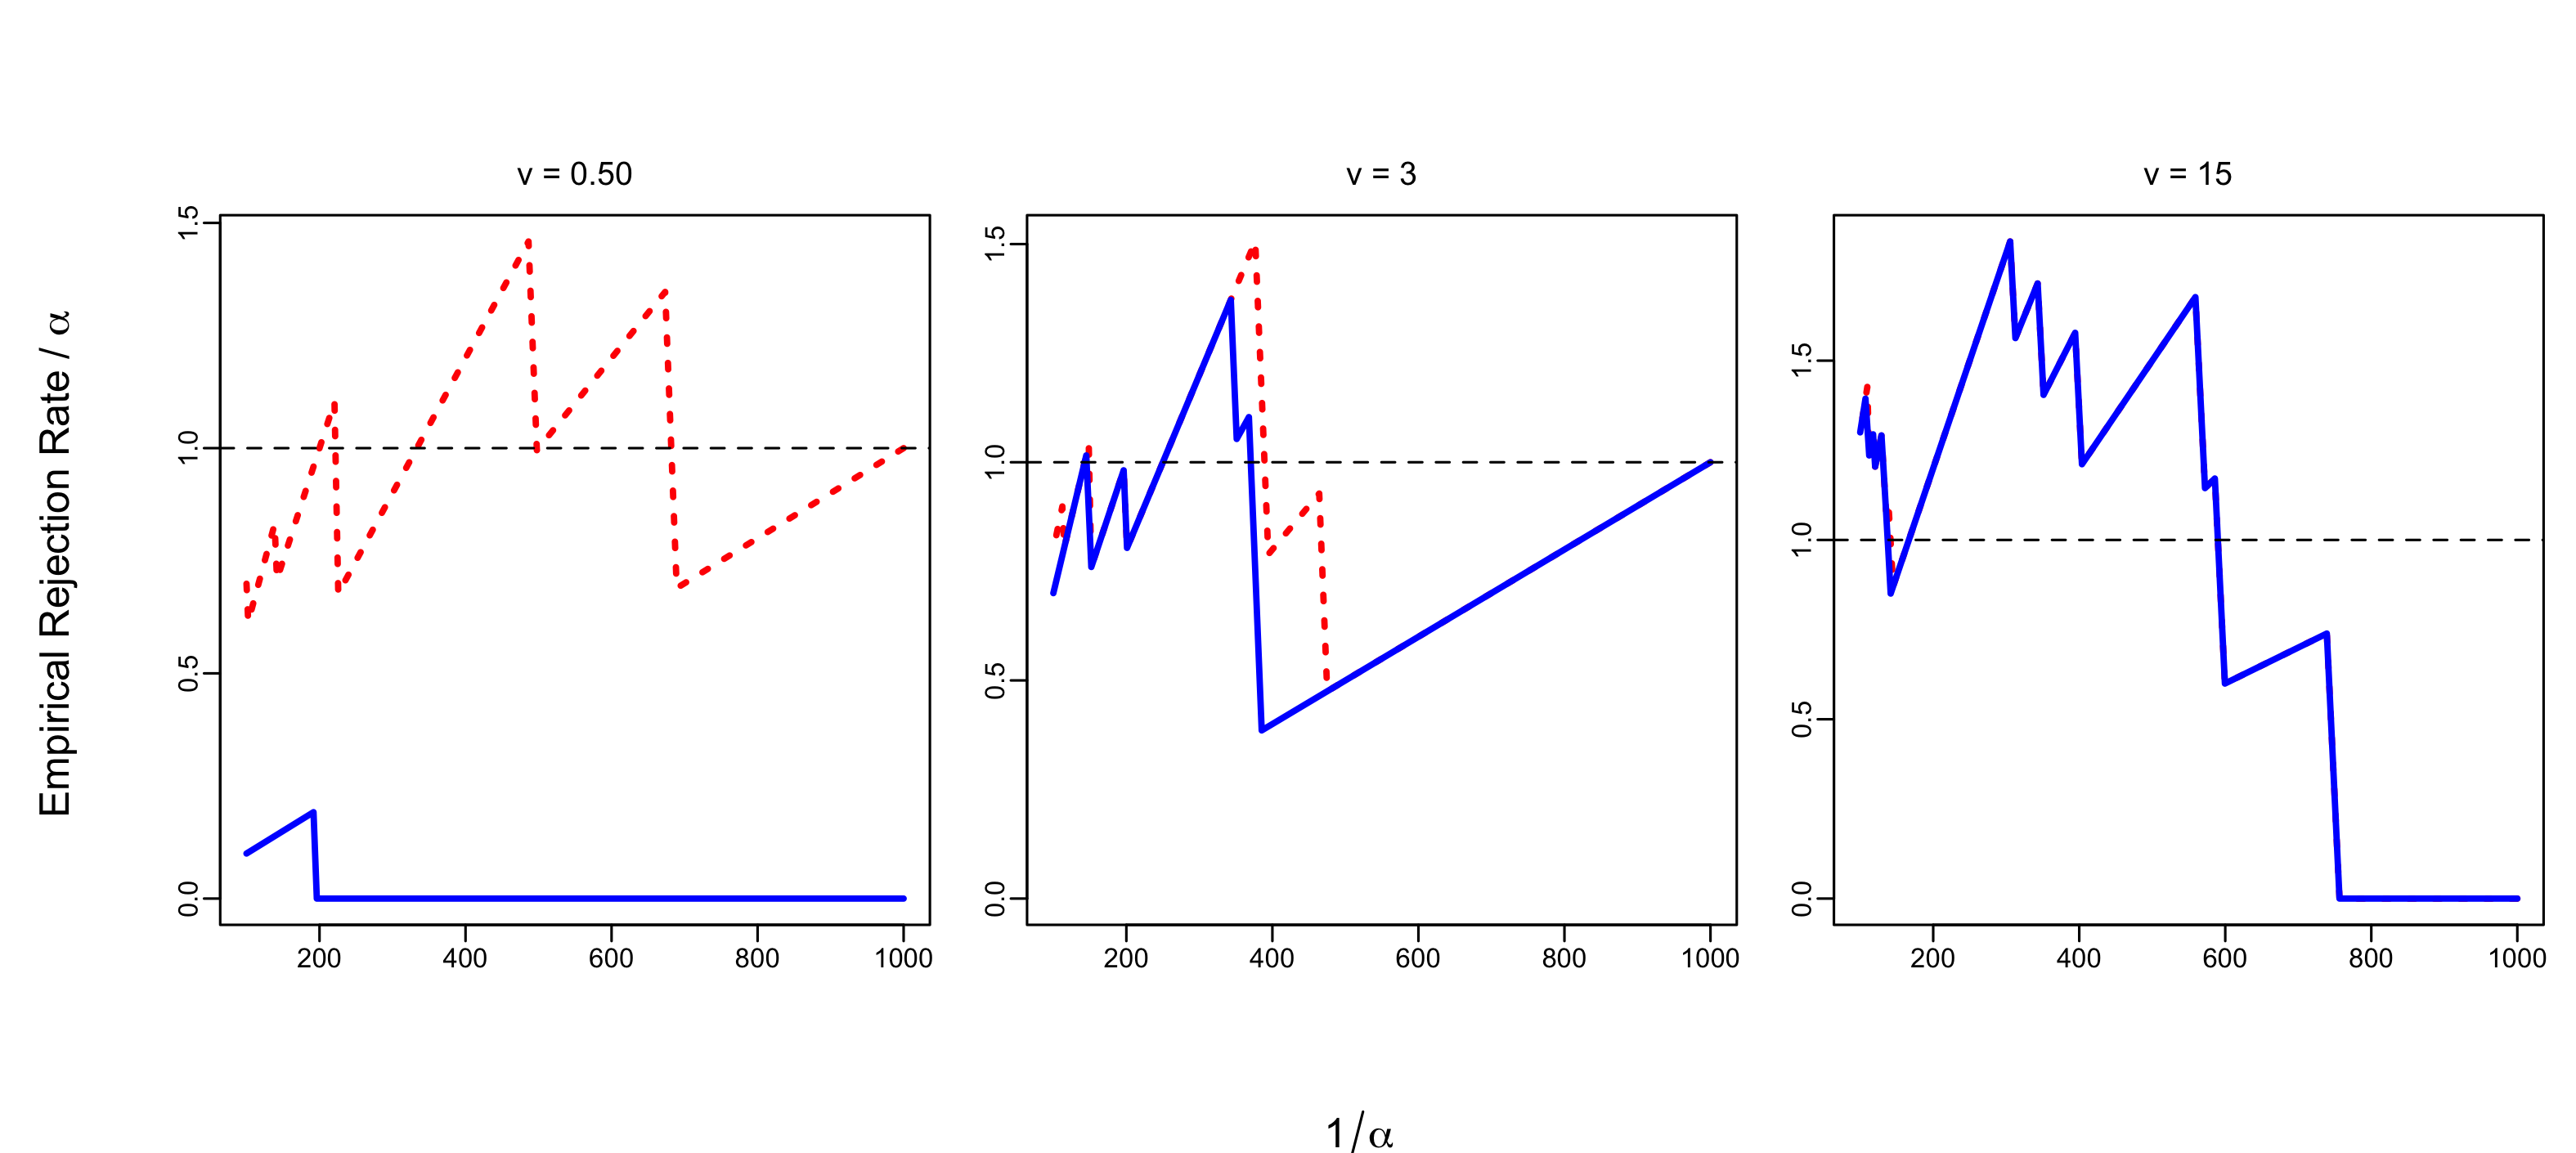

Source code (R):
library(plyr)
library(MASS)
library(data.table)
library(latex2exp)
library(ggplot2)
library(gridExtra)
library(reshape2)

## ---- auto-set working directory to this script's folder ----

this_file <- function() {
  cmdArgs <- commandArgs(trailingOnly = FALSE)
  fileArg <- "--file="
  match <- grep(fileArg, cmdArgs)
  if (length(match) > 0) {
    return(normalizePath(sub(fileArg, "", cmdArgs[match])))
  }
  
  if (!is.null(sys.frames()[[1]]$ofile)) {
    return(normalizePath(sys.frames()[[1]]$ofile))
  }
  
  return(NULL)
}

script_path <- this_file()
if (!is.null(script_path)) {
  script_dir <- dirname(script_path)
  setwd(script_dir)
  message("Working directory set to script folder: ", script_dir)
} else {
  message("Could not determine script path; working directory not changed.
          If using RStudio, change working directory to that of source file.")
}

source("../utils.R")

get.pval <- function(d = 10, n = 1e6, nu = 1, rho=0.5,cor.type = "autoreg") {
  set.seed(1234) 
  cor.mat <- get.cor(d,rho=rho, cor.type = cor.type)
  
  # simulate under null (mu = 0)
  X <- mvrnorm(n = n, mu = rep(0, d), Sigma = cor.mat)
  
  # t distribution denominator sqrt(W/nu), W ~ ChiSq(nu)
  denom <- replicate(n, sqrt(rgamma(n = 1, shape = nu/2, rate = 1/2) / nu))
  X <- X / denom
  
  # one-sided p-values
  pval <- 1 - pt(X, df = nu)
  
  # -----------------------------
  # Save to CSV
  # -----------------------------
  dir.create("pval_data", showWarnings = FALSE)
  
  filename <- sprintf("../pval_data/pvals_d%d_nu%g_%s_rho%g.csv", d, nu, cor.type,rho)
  write.csv(pval, file = filename, row.names = FALSE)
  
  message("Saved p-values to: ", filename)
  
  return(pval)
}

get_or_load_pval <- function(d = 10,
                             n = 1e6,
                             nu = 1,
                             rho=0.5,
                             cor.type = "autoreg") {
  
  # ensure folder exists
  dir.create("../pval_data", showWarnings = FALSE)
  
  # full path to CSV file
  filename <- sprintf("../pval_data/pvals_d%d_nu%g_%s_rho%g.csv", d, nu, cor.type,rho)
  
  # ------------------------------------------------------------
  # CASE 1: file already exists → read it
  # ------------------------------------------------------------
  if (file.exists(filename)) {
    message("File exists: ", filename, " — reading p-values from disk.")
    
    pval_df <- read.csv(filename)
    pval_mat <- as.matrix(pval_df)
    
    # Check dimensions
    n_existing <- nrow(pval_mat)
    d_existing <- ncol(pval_mat)
    
    if (n_existing == n && d_existing == d) {
      message("Using existing p-values (n = ", n_existing,
              ", d = ", d_existing, ").")
      return(pval_mat)
      
    } else {
      message("Existing file dims do not match.",
              "\nExisting: n = ", n_existing, ", d = ", d_existing,
              "\nRequired: n = ", n, ", d = ", d,
              "\nRegenerating with get.pval() ...")
      
      pval <- get.pval(d = d, n = n, nu = nu,rho=rho, cor.type = cor.type)
      return(pval)
    }
  }
  
  # ------------------------------------------------------------
  # CASE 2: file does not exist → generate and save new pvals
  # ------------------------------------------------------------
  message("File not found: ", filename,
          "\nGenerating new p-values with get.pval()...")
  
  pval <- get.pval(d = d, n = n, nu = nu, rho=rho, cor.type = cor.type)
  return(pval)
}




# ----- Calibration Line Plot -----
calibration.lineplot <- function(nu.vec = c(1, 30),
                                 alpha.vec = 10^seq(log10(0.001), log10(0.01), length.out = 100),
                                 d = 10, n = 1e6, rho=0.5,
                                 cor.type = "autoreg") {
  panel <- 3.5
  if (cor.type == "autoreg"){
  png("../plots/PCT_CCT_lineplot.png",
      width  = panel * length(nu.vec),
      height = panel + 1.2, 
      units  = "in", res = 300)
  } else {
    png("../plots/PCT_CCT_lineplot_exch.png",
        width  = panel * length(nu.vec),
        height = panel + 1.2, 
        units  = "in", res = 300)
  }
  par(
    mfrow = c(1, length(nu.vec)),
    mar = c(2.2, 2.2, 2.6, 0.8),
    oma = c(1.0, 4.6, 0.2, 0.2),
    pty = "s",
    mgp = c(2.0, 0.5, 0) 
  )
  
  for (nu in nu.vec) {
    message(sprintf("Running nu = %f", nu))
    
    ## format nu nicely for the subtitle
    nu_label <- if (abs(nu - round(nu)) < 1e-8) {
      sprintf("%d", as.integer(round(nu)))
    } else {
      sprintf("%.2f", nu)
    }
    
    pval <- get_or_load_pval(
      d = d, n = n, nu = nu, rho = rho, cor.type = cor.type
    )
    
    rejections <- t(sapply(alpha.vec, function(alpha) {
      p.pareto <- combine.test(pval, method = "Pareto")
      p.cauchy <- combine.test(pval, method = "Cauchy")
      c(mean(p.pareto < alpha), mean(p.cauchy < alpha))
    }))
    
    ratio <- rejections / alpha.vec
    
    plot(
      1 / alpha.vec, ratio[,1],
      type = "l", col = "red", lwd = 2.5, lty = 3,
      ylim = c(0, max(ratio)),
      xlab = "", ylab = "",
      main = TeX(sprintf("ν = %s", nu_label))
    )
    
    lines(1 / alpha.vec, ratio[,2], lwd = 2.5, col = "blue")
    abline(h = 1, lty = 2)
  }
  
  ## Shared axis labels
  mtext(TeX("$1/\\alpha$"), side = 1, outer = TRUE, line = 0.2,cex=1.2)
  mtext(TeX("Empirical Rejection Rate / $\\alpha$"),
        side = 2,
        outer = TRUE,
        line = 2,
        cex=1.2)
  dev.off()
  par(mfrow = c(1, 1))
  
}


# ----- Calibration Heatmaps -----
calibration.heatmaps <- function(alpha.vec = c( 0.01, 0.005,0.001,0.0005,0.0001),
                                 nu.vec = c(1, 5, 15, 30),
                                 d = 10, n = 1e6, rho=0.5,
                                 cor.type = "autoreg") {
  mat.pareto <- matrix(NA, nrow = length(alpha.vec), ncol = length(nu.vec))
  mat.cauchy <- matrix(NA, nrow = length(alpha.vec), ncol = length(nu.vec))
  
  for (i in seq_along(nu.vec)) {
    nu <- nu.vec[i]
    pval<-get_or_load_pval(d=d,n=n,nu=nu, rho=rho, cor.type=cor.type)
    
    for (j in seq_along(alpha.vec)) {
      alpha <- alpha.vec[j]
      mat.pareto[j, i] <- mean(combine.test(pval, method = "Pareto") < alpha) / alpha
      mat.cauchy[j, i] <- mean(combine.test(pval, method = "Cauchy") < alpha) / alpha
    }
  }
  
  df.pareto <- as.data.frame(as.table(mat.pareto))
  
  df.cauchy <- as.data.frame(as.table(mat.cauchy))

  colnames(df.pareto) <- colnames(df.cauchy) <- c("alpha.idx", "nu.idx", "ratio")
  df.pareto$Method <- "Pareto"
  df.cauchy$Method <- "Cauchy"
  df <- rbind(df.pareto, df.cauchy)
  
  df$alpha <- factor(alpha.vec[df$alpha.idx], levels = rev(alpha.vec))
  df$nu <- factor(nu.vec[df$nu.idx])
  
  gg <- ggplot(df, aes(x = nu, y = alpha, fill = ratio)) +
    geom_tile(color = "white") +
    scale_fill_gradient2(low = "blue", mid = "white", high = "red", 
                         midpoint = 1,limits=c(0,2),
                         name = TeX("Empirical Rejection / $\\alpha$")) +
    facet_wrap(~Method) +
    labs(title = TeX(sprintf("Calibration Heatmaps for Multivariate-$t_\\nu(0,\\Sigma)$ with %s $\\Sigma$", cor.type)),
         x = TeX("$\\nu$"), y = TeX("$\\alpha$")) +
    theme_minimal(base_size = 13) +
    theme(
      panel.spacing = grid::unit(1.75, "lines")
    )
  
  
  print(gg)
}


# Calibration line plots
calibration.lineplot(n=1e6,d=10,nu.vec = c(0.5, 3, 15), rho=0.3,cor.type = "autoreg")

# Calibration heatmaps
calibration.heatmaps(n=1e6,d=10,nu.vec = c(0.1,0.5, 1, 5, 15, 30),rho=0.5,
                     cor.type = "autoreg")
